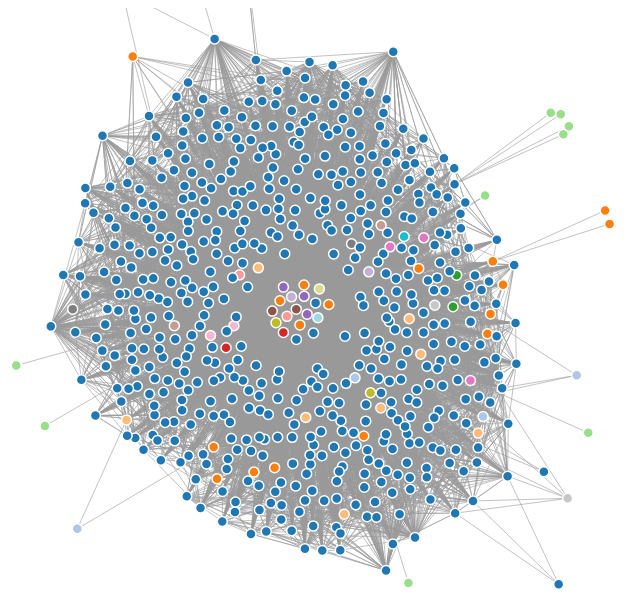
D3 v4 page, settled after 360 driven frames (6 s of simulated time); the page loaded 1 data file(s).



var svg = d3.select("svg"),
    width = +svg.attr("width"),
    height = +svg.attr("height");

var color = d3.scaleOrdinal(d3.schemeCategory20);

var simulation = d3.forceSimulation()
    .force("link", d3.forceLink().distance(50).id(function(d) { return d.id; }))
    .force("charge", d3.forceManyBody().strength(-40))
    .force("center", d3.forceCenter(width / 2, height / 2));

d3.json("sitemap.json", function(error, graph) {

  if (error) throw error;

  var link = svg.append("g")
      .attr("class", "links")
    .selectAll("line")
    .data(graph.edges)
    .enter().append("line")
      .attr("stroke-width", function(d) { return 1; });

  var node = svg.append("g")
      .attr("class", "nodes")
    .selectAll("g")
    .data(graph.nodes)
    .enter().append("g")

  var text = svg.append("text")
    .text("")
    .style("font-size", "34px")
    .attr("text-anchor", "middle")
    .attr("id", "url")
    .attr('x', width/2)
    .attr('y', height-34/2);

  var radius = 5
  var site = "http://www.monzo.com"

  console.log(graph.nodes.sort(function(a,b) { return a.group - b.group} ))
    
  var circles = node.append("circle")
      .attr("r", radius)
      .attr("fill", function(d) { return color(d.group); })
      .on("mouseover", function (d, i) {
        d3.select(this).attr("r", radius*3)
        var id = d.id
        var removedURL = d.id.replace(site, '')
        text.text(removedURL.length > 0 ? removedURL : "/")
      })
      .on("mouseout", function(d,i) {
        d3.select(this).attr("r", radius)
        text.text("")
      })
      .call(d3.drag()
          .on("start", dragstarted)
          .on("drag", dragged)
          .on("end", dragended))

  simulation
      .nodes(graph.nodes)
      .on("tick", ticked);

  simulation.force("link")
      .links(graph.edges);

  function ticked() {
    link
        .attr("x1", function(d) { return d.source.x; })
        .attr("y1", function(d) { return d.source.y; })
        .attr("x2", function(d) { return d.target.x; })
        .attr("y2", function(d) { return d.target.y; });

    node
        .attr("transform", function(d) {
          return "translate(" + d.x + "," + d.y + ")";
        })
  }
});

function dragstarted(d) {
  if (!d3.event.active) simulation.alphaTarget(0.3).restart();
  d.fx = d.x;
  d.fy = d.y;
}

function dragged(d) {
  d.fx = d3.event.x;
  d.fy = d3.event.y;
}

function dragended(d) {
  if (!d3.event.active) simulation.alphaTarget(0);
  d.fx = null;
  d.fy = null;
}



### data: sitemap.json
{
 "nodes": [
  {
   "id": "/blog/2018/01/23/overdraft-update",
   "group": 4
  },
  {
   "id": "/university/card-payments",
   "group": 23
  },
  {
   "id": "/blog/authors/tristan-thomas/4",
   "group": 4
  },
  {
   "id": "/blog/2016/05/17/dog-ate-my-card",
   "group": 4
  },
  {
   "id": "/blog/product-updates/7",
   "group": 4
  },
  {
   "id": "/blog/2018/10/12/what-is-a-good-credit-s…",
   "group": 4
  },
  {
   "id": "/blog/2018/10/09/bill-splitting",
   "group": 4
  },
  {
   "id": "/blog/2018/04/26/more-than-one-bank-acco…",
   "group": 4
  },
  "... 599 more items"
 ],
 "edges": [
  {
   "source": "/",
   "target": "/faq"
  },
  {
   "source": "/",
   "target": "/features/travel"
  },
  {
   "source": "/",
   "target": "/cdn-cgi/l/email-protection"
  },
  {
   "source": "/",
   "target": "/blog/how-money-works"
  },
  {
   "source": "/",
   "target": "/legal/terms-and-conditions"
  },
  {
   "source": "/",
   "target": "/legal/privacy-policy"
  },
  {
   "source": "/",
   "target": "/about"
  },
  {
   "source": "/",
   "target": "/-play-store-redirect"
  },
  "... 14,145 more items"
 ]
}